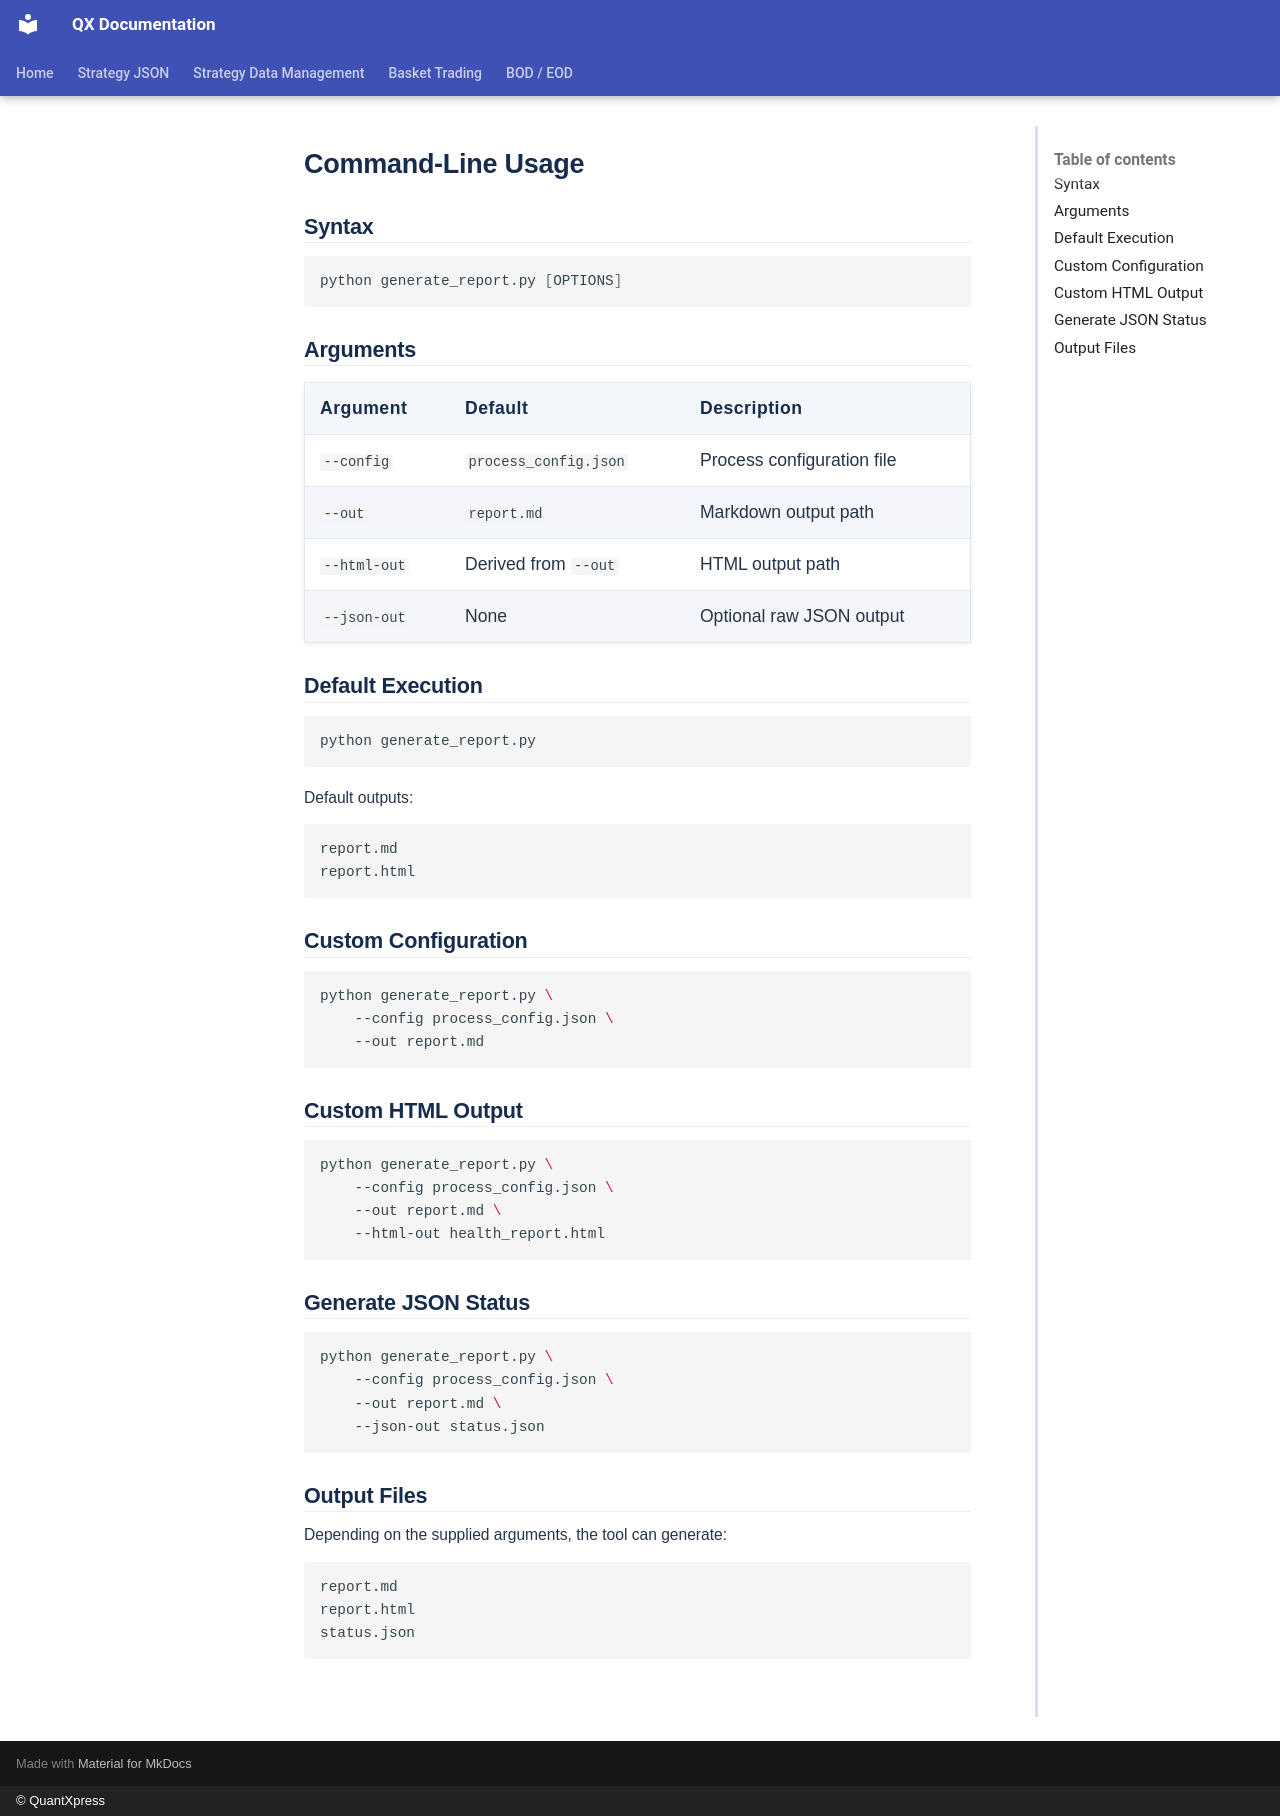

repository: Rohan-quantxpress/QX-Documentation · page: system-report/command-line/index.html · generator: mkdocs · copyright: © QuantXpress

# Command-Line Usage

## Syntax

```bash
python generate_report.py [OPTIONS]
```

## Arguments

| Argument | Default | Description |
|---|---|---|
| `--config` | `process_config.json` | Process configuration file |
| `--out` | `report.md` | Markdown output path |
| `--html-out` | Derived from `--out` | HTML output path |
| `--json-out` | None | Optional raw JSON output |

## Default Execution

```bash
python generate_report.py
```

Default outputs:

```text
report.md
report.html
```

## Custom Configuration

```bash
python generate_report.py \
    --config process_config.json \
    --out report.md
```

## Custom HTML Output

```bash
python generate_report.py \
    --config process_config.json \
    --out report.md \
    --html-out health_report.html
```

## Generate JSON Status

```bash
python generate_report.py \
    --config process_config.json \
    --out report.md \
    --json-out status.json
```

## Output Files

Depending on the supplied arguments, the tool can generate:

```text
report.md
report.html
status.json
```
